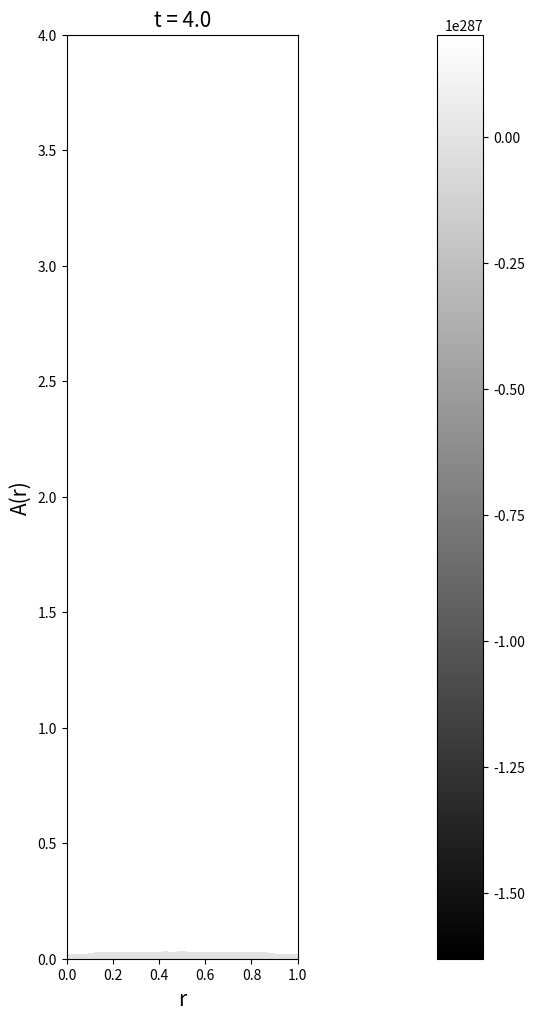

The matplotlib source for this figure:
import numpy as np
import matplotlib.pyplot as plt

# The definition of some wave packets I am gonna use. 

def gaussian(r, r0, sigma, n, P):
    
    return (-2*P*(r - r0)/sigma**2) * np.exp(-((r - r0)/sigma)**(2*n))

def harmonic(r, n, P):
    
    return -P*np.sin(np.pi*n*r)

# Some functions related to my evolution schemes. 

def rk4_step(x, t, f, h, *args):
    k1 = h*f(x, t, *args)
    k2 = h*f(x + 0.5*k1, t + 0.5*h, *args)
    k3 = h*f(x + 0.5*k2, t + 0.5*h, *args)
    k4 = h*f(x + k3, t+h, *args)
    xn = x + (k1 + 2*k2 + 2*k3 + k4)/6
    
    return xn

def rk2_step(x, t, f, h, *args):
    
    k1 = h*f(x, t, *args)
    k2 = h*f(x + 0.5*k1, t + 0.5*h, *args)
    xn = x + k2
    
    return xn

def iterative_crank_nicolson(x, t, f, h, *args):
    
    x1 = x + h*f(x, t, *args)
    x2 = x + 0.5*h*(f(x1, t, *args) + f(x, t, *args))
    x3 = x + 0.5*h*(f(x2, t, *args) + f(x, t, *args))
    
    return x3

# First I write out the expression of source terms with 4th order spatial derivatives
# and Kreiss Oliger dissipation terms. 

def uA(A, B, At, Bt, phi, pi, r):
    
    u = np.zeros(len(A), float)
    
    u[3:-3] = At[3:-3] + dissi/(64*deltax)*(A[6:] - 6*A[5:-1] + 15*A[4:-2] - \
     20*A[3:-3] + 15*A[2:-4] - 6*A[1:-5] + A[:-6])
    
    u[2] = At[2] + dissi/(64*deltax)*(A[5] - 6*A[4] + 15*A[3] - 20*A[2] + 16*A[1] - 6*A[0])
    
    u[1] = At[1] + dissi/(64*deltax)*(A[4] - 6*A[3] + 16*A[2] - 26*A[1] + 15*A[0])
    
    u[0] = At[0] + dissi/(64*deltax)*(2*A[3] - 12*A[2] + 30*A[1] - 20*A[0])
    
    u[-3] = At[-3] + dissi/(64*deltax)*(A[-6] - 6*A[-5] + 15*A[-4] - 20*A[-3] + 14*A[-2])
    
    u[-2] = At[-2] + dissi/(64*deltax)*(A[-5] - 6*A[-4] + 14*A[-3] - 14*A[-2])
    
    return u

def uB(A, B, At, Bt, phi, pi, r):
    
    u = np.zeros(len(A), float)
    
    u[3:-3] = Bt[3:-3] + dissi/(64*deltax)*(B[6:] - 6*B[5:-1] + 15*B[4:-2] - \
     20*B[3:-3] + 15*B[2:-4] - 6*B[1:-5] + B[:-6])
    
    u[2] = Bt[2] + dissi/(64*deltax)*(B[5] - 6*B[4] + 15*B[3] - 20*B[2] + 16*B[1] - 6*B[0])
    
    u[1] = Bt[1] + dissi/(64*deltax)*(B[4] - 6*B[3] + 16*B[2] - 26*B[1] + 15*B[0])
    
    u[0] = Bt[0] + dissi/(64*deltax)*(2*B[3] - 12*B[2] + 30*B[1] - 20*B[0])
    
    u[-3] = Bt[-3] + dissi/(64*deltax)*(B[-6] - 6*B[-5] + 15*B[-4] - 20*B[-3] + 16*B[-2] - 6*B[-1])
    
    u[-2] = Bt[-2] + dissi/(64*deltax)*(B[-5] - 6*B[-4] + 16*B[-3] - 26*B[-2] + 15*B[-1])
    
    u[-1] = Bt[-1] + dissi/(64*deltax)*(2*B[-4] - 12*B[-3] + 30*B[-2] - 20*B[-1])
    
    return u
    
def uAt(A, B, At, Bt, phi, pi, r):
    
    u = np.zeros(len(A), float)
    
    u[2:-2] = (-A[4:] + 16*A[3:-1] - 30*A[2:-2] + 16*A[1:-3] - A[:-4])/(12*deltax**2) + 2*np.pi*(phi[2:-2]**2 - \
     pi[2:-2]**2) + np.pi**2/4*(1 - np.exp(2*A[2:-2]))/np.cos(np.pi*r[2:-2]/2)**2
     
    u[1] = (-A[3] + 16*A[2] - 31*A[1] + 16*A[0])/(12*deltax**2) + 2*np.pi*(phi[1]**2 - pi[1]**2) \
    + np.pi**2/4*(1 - np.exp(2*A[1]))/np.cos(np.pi*r[1]/2)**2
    
    u[0] = (-2*A[2] + 32*A[1] - 30*A[0])/(12*deltax**2) - 2*np.pi * pi[0]**2 + \
    np.pi**2/4*(1 - np.exp(2*A[0]))/np.cos(np.pi*r[0]/2)**2
    
    u[-2] = (-A[-4] + 16*A[-3] - 29*A[-2])/(12*deltax**2) + 2*np.pi*(phi[-2]**2 - pi[-2]**2) \
    + np.pi**2/4*(1 - np.exp(2*A[-2]))/np.cos(np.pi*r[-2]/2)**2
    
    return u

def uBt(A, B, At, Bt, phi, pi, r):
    
    u = np.zeros(len(A), float)
    
    u[2:-2] = (-B[4:] + 16*B[3:-1] - 30*B[2:-2] + 16*B[1:-3] - B[:-4])/(12*deltax**2) + \
    (-B[4:] + 8*B[3:-1] - 8*B[1:-3] + B[:-4])/(12*deltax)*((-B[4:] + 8*B[3:-1] - 8*B[1:-3] + B[:-4])/(12*deltax) \
     + 2*np.pi/np.sin(np.pi*r[2:-2])) - Bt[2:-2]**2 + \
    np.pi**2/2*(1-np.exp(2*A[2:-2]))/np.cos(np.pi*r[2:-2]/2)**2
    
    u[1] = (-B[3] + 16*B[2] - 31*B[1] + 16*B[0])/(12*deltax**2) + \
    (-B[3] + 8*B[2] + B[1] - 8*B[0])/(12*deltax)*((-B[3] + 8*B[2] + B[1] - 8*B[0])/(12*deltax) \
     + 2*np.pi/np.sin(np.pi*r[1])) - Bt[1]**2 + \
    np.pi**2/2*(1-np.exp(2*A[1]))/np.cos(np.pi*r[1]/2)**2
    
    u[0] = (-2*B[2] + 32*B[1] - 30*B[0])/(12*deltax**2) - Bt[0]**2 + \
    np.pi**2/2*(1-np.exp(2*A[0]))/np.cos(np.pi*r[0]/2)**2
    
    u[-2] = (-B[-4] + 16*B[-3] - 31*B[-2] + 16*B[-1])/(12*deltax**2) + \
    (B[-4] - 8*B[-3] - B[-2] + 8*B[-1])/(12*deltax)*((B[-4] - 8*B[-3] - B[-2] + 8*B[-1])/(12*deltax) \
     + 2*np.pi/np.sin(np.pi*r[-2])) - Bt[-2]**2 + np.pi**2/2*(1-np.exp(2*A[-2]))/np.cos(np.pi*r[-2]/2)**2
    
    u[-1] = (-2*B[-3] + 32*B[-2] - 30*B[-1])/(12*deltax**2) + Bt[-1]**2
    
    return u
    
def uphit(A, B, At, Bt, phi, pi, r):
    
    u = np.zeros(len(A), float)
    
    u[3:-3] = dissi/(64*deltax)*(phi[6:] - 6*phi[5:-1] + 15*phi[4:-2] - 20*phi[3:-3] + \
     15*phi[2:-4] - 6*phi[1:-5] + phi[:-6]) + (-pi[5:-1] + 8*pi[4:-2] - 8*pi[2:-4] + pi[1:-5])/(deltax*12)
    
    u[2] = dissi/(64*deltax)*(phi[5] - 6*phi[4] + 15*phi[3] - 20*phi[2] + 14*phi[1]) \
    + (-pi[4] + 8*pi[3] - 8*pi[1] + pi[0])/(12*deltax)
    u[1] = dissi/(64*deltax)*(phi[4] - 6*phi[3] + 14*phi[2] - 14*phi[1]) \
    + (-pi[3] + 8*pi[2] + pi[1] - 8*pi[0])/(12*deltax)
    u[-3] = dissi/(64*deltax)*(phi[-6] - 6*phi[-5] + 15*phi[-4] - 20*phi[-3] + 14*phi[-2]) \
    + (pi[-5] - 8*pi[-4] + 8*pi[-2])/(12*deltax)
    u[-2] = dissi/(64*deltax)*(phi[-5] - 6*phi[-4] + 14*phi[-3] - 14*phi[-2]) + \
    (pi[-4] - 8*pi[-3] + pi[-2])/(12*deltax)
    
    return u

def upit(A, B, At, Bt, phi, pi, r):
    
    u = np.zeros(len(A), float)
    
    u[3:-3] = dissi/(64*deltax)*(pi[6:] - 6*pi[5:-1] + 15*pi[4:-2] - 20*pi[3:-3] + \
     15*pi[2:-4] - 6*pi[1:-5] + pi[:-6]) + phi[3:-3]*(-B[5:-1] + 8*B[4:-2] - 8*B[2:-4] + B[1:-5])/(12*deltax) + \
    (-phi[5:-1] + 8*phi[4:-2] - 8*phi[2:-4] + phi[1:-5])/(12*deltax) \
    + np.pi*phi[3:-3]/np.sin(np.pi*r[3:-3]) - Bt[3:-3]*pi[3:-3]
    
    u[2] = dissi/(64*deltax)*(pi[5] - 6*pi[4] + 15*pi[3] - 20*pi[2] + 16*pi[1] - 6*pi[0]) \
    + phi[2]*(-B[4] + 8*B[3] - 8*B[1] + B[0])/(12*deltax) + (-phi[4] + 8*phi[3] \
         - 8*phi[1])/(12*deltax) + np.pi*phi[2]/np.sin(np.pi*r[2]) - Bt[2]*pi[2]
    
    u[1] = dissi/(64*deltax)*(pi[4] - 6*pi[3] + 16*pi[2] - 26*pi[1] + 15*pi[0]) + \
    phi[1]*(-B[3] + 8*B[2] + B[1] - 8*B[0])/(12*deltax) + (-phi[3] + 8*phi[2] - phi[1])/(12*deltax) \
    + np.pi*phi[1]/np.sin(np.pi*r[1]) - Bt[1]*pi[1]
    
    u[0] = dissi/(64*deltax)*(2*pi[3] - 12*pi[2] + 30*pi[1] - 20*pi[0]) + \
    (-phi[2] + 8*phi[1])/(6*deltax) - Bt[0]*pi[0]
    
    u[-3] = dissi/(64*deltax)*(pi[-6] - 6*pi[-5] + 15*pi[-4] - 20*pi[-3] + 14*pi[-2]) \
    + phi[-3]*(-B[-1] + 8*B[-2] - 8*B[-4] + B[-5])/(12*deltax) + (-phi[-1] + 8*phi[-2] \
         - 8*phi[-4] + phi[-5])/(12*deltax) \
    + np.pi*phi[-3]/np.sin(np.pi*r[-3]) - Bt[-3]*pi[-3]
    
    u[-2] = dissi/(64*deltax)*(pi[-5] - 6*pi[-4] + 14*pi[-3] - 14*pi[-2]) + \
    phi[-2]*(B[-4] - 8*B[-3] - B[-2] + 8*B[-1])/(12*deltax) + \
    (phi[-4] - 8*phi[-3] + phi[-2])/(12*deltax) + np.pi*phi[-2]/np.sin(np.pi*r[-2]) - Bt[-2]*pi[-2]
    
    return u

def u_for_all(x, t, r):
    
    [A, B, At, Bt, phi, pi] = x
    u = np.array([uA(A, B, At, Bt, phi, pi, r), uB(A, B, At, Bt, phi, pi, r), uAt(A, B, At, Bt, phi, pi, r), \
                  uBt(A, B, At, Bt, phi, pi, r), uphit(A, B, At, Bt, phi, pi, r), upit(A, B, At, Bt, phi, pi, r)])
    
    return u

def Ricci_scalar(A, phi, pi, r):
    
    return np.pi**3*np.cos(np.pi*r/2)**2*np.exp(-2*A) * (phi**2 - pi**2) - 1.5*np.pi**2

def initial(A, r, r0, sigma, n, P):
    
    return (1 - np.exp(2*A))*np.pi/2*np.tan(np.pi*r/2) + 4*np.sin(np.pi*r) * gaussian(r, r0, sigma, n, P)**2

# Here I am calculating the initial conditions using RK4. 
# Set up parameters. 
    
P = 0.001
r0 = 0.2 
sigma = 0.05
n = 1
dissi = 10

cfl = 0.8
t = 0

Nx = 300

#Plist = []
#errorlist = []

#Nx = 500

#for i in range(10):

deltax = 1/Nx
deltat = deltax*cfl

r = np.linspace(0.0, 1.0, Nx+1)
phi = gaussian(r, 0.2, 0.05, 1, P) # The gradient of scalar field. 

pi = np.copy(phi) # Partial time derivative of scalar field. 

At = 8*np.pi * np.sin(np.pi*r/2) * np.cos(np.pi*r/2) * phi**2

A = np.zeros(Nx+1, float)

B = np.zeros(Nx+1, float)
Bt = np.zeros(Nx+1, float)

for i in range(Nx-1):

    A[i+1] = rk4_step(A[i], r[i], initial, r[i+1] - r[i], r0, sigma, n, P)

# Then I begin to calculate the evolution of time. 

x = np.array([A, B, At, Bt, phi, pi])

tfinal = 4.0
Nt = int(tfinal//deltat)

Ricci = np.empty([Nt+1, Nx+1], float)
Phi = np.empty([Nt+1, Nx+1], float)

# I only store Ricci scalar and gradient of scalar field for all spacetime points. 
# This is for the imshow. 

Ricci[0, :] = Ricci_scalar(A, phi, pi, r)
Phi[0, :] = phi

for i in range(Nt):
    
    t += deltat
    x = iterative_crank_nicolson(x, t-deltat, u_for_all, deltat, r)
    Ricci[i+1, :] = Ricci_scalar(x[0], x[4], x[5], r)
    Phi[i+1, :] = x[4]
    
[A, B, At, Bt, phi, pi] = x

error = np.sqrt(sum(np.abs((-Bt[4:] + 8*Bt[3:-1] - 8*Bt[1:-3] + Bt[:-4])/(12*deltax) + Bt[2:-2] * \
((-B[4:] + 8*B[3:-1] - 8*B[1:-3] + B[:-4])/(12*deltax) - (-A[4:] + 8*A[3:-1] - \
 8*A[1:-3] + A[:-4])/(12*deltax) + np.pi/(2*np.tan(np.pi*r[2:-2]/2))) - \
 At[2:-2]*((-B[4:] + 8*B[3:-1] - 8*B[1:-3] + B[:-4])/(12*deltax) + np.pi/np.sin(np.pi*r[2:-2])) \
 +4*np.pi*phi[2:-2]*pi[2:-2]))/(Nx-3))

# This part is for computing the relation between error and monitored parameters. 

#    Plist.append(P)
#   errorlist.append(error)
    
#   P += 0.001
    
    
#plt.plot(Plist, errorlist)

#plt.xlabel('scalar wave amplitude', fontsize = 15)
#plt.ylabel('error', fontsize = 15)

#plt.show()

print(error)

#%%

# Plot the propagation in Penrose diagrams. 
fig = plt.figure(dpi = 100, figsize = [36, 12])      
plt.imshow(Phi, origin='lower', extent = [0, 1, 0, tfinal])

plt.xlabel('r', fontsize = 15)
plt.ylabel('t', fontsize = 15)

plt.colorbar()
plt.title(r'$\Phi$', fontsize = 15)

plt.gray()
plt.show()

#%%

# Plot the cross-section. 
plt.plot(r, A)

plt.xlabel('r', fontsize = 15)
plt.ylabel('A(r)', fontsize = 15)

plt.title(f't = {tfinal}', fontsize = 15)

plt.show()
    


























